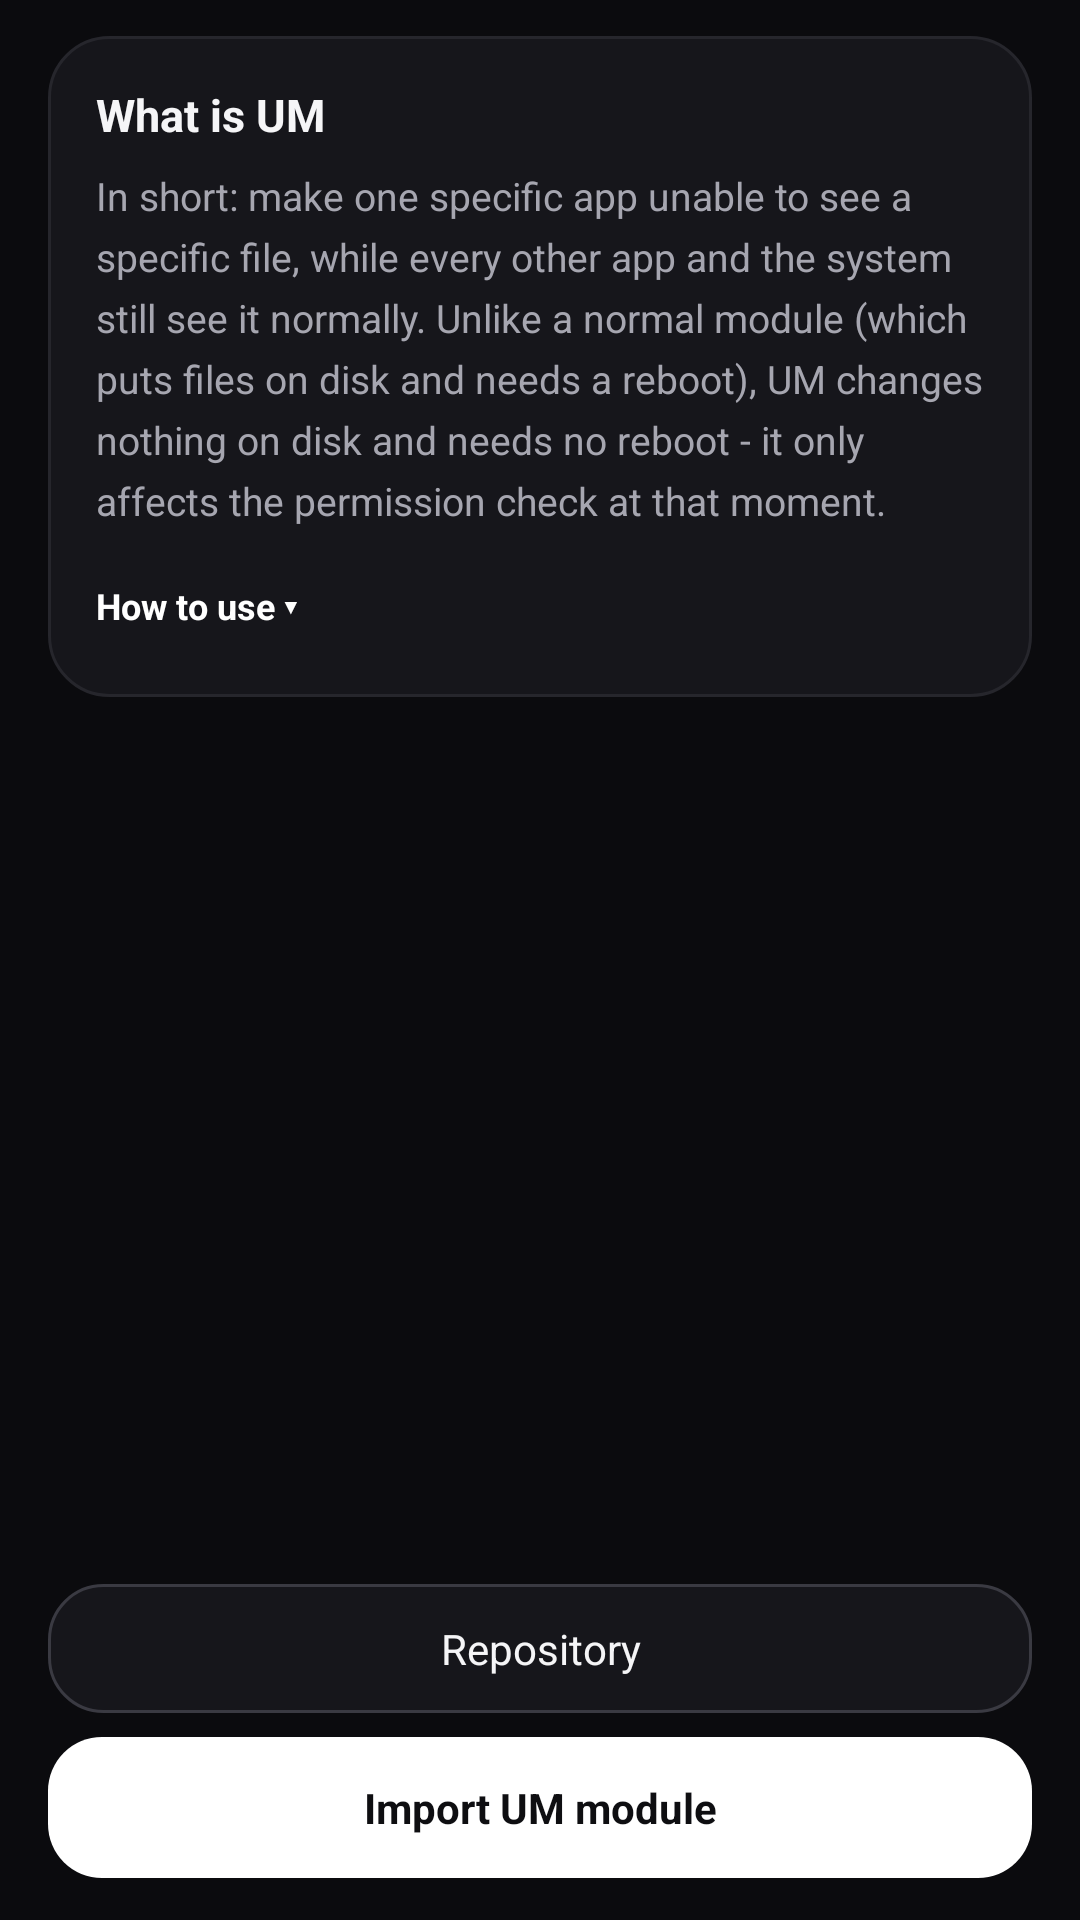

Produce the Android XML layout that renders to this screen, including the resource entries it uses.
<!-- AndroidManifest.xml: application theme Theme.Umbral -->
<!-- res/layout/page_um.xml -->
<?xml version="1.0" encoding="utf-8"?>
<LinearLayout xmlns:android="http://schemas.android.com/apk/res/android"
    android:layout_width="match_parent"
    android:layout_height="match_parent"
    android:orientation="vertical">

    <LinearLayout
        android:id="@+id/card_um_intro"
        android:layout_width="match_parent"
        android:layout_height="wrap_content"
        android:orientation="vertical"
        android:layout_marginStart="16dp"
        android:layout_marginEnd="16dp"
        android:layout_marginTop="12dp"
        android:layout_marginBottom="10dp"
        android:background="@drawable/bg_card"
        android:padding="16dp">

        <TextView
            android:layout_width="match_parent"
            android:layout_height="wrap_content"
            android:text="@string/um_intro_title"
            android:textColor="?attr/sk_on_surface"
            android:textSize="15sp"
            android:textStyle="bold" />

        <TextView
            android:id="@+id/tv_um_intro_body"
            android:layout_width="match_parent"
            android:layout_height="wrap_content"
            android:layout_marginTop="8dp"
            android:lineSpacingExtra="5dp"
            android:text="@string/um_intro_body"
            android:textColor="?attr/sk_on_surface_variant"
            android:textSize="13sp" />

        <TextView
            android:id="@+id/btn_um_intro_more"
            android:layout_width="wrap_content"
            android:layout_height="wrap_content"
            android:layout_marginTop="12dp"
            android:paddingTop="6dp"
            android:paddingBottom="6dp"
            android:paddingEnd="10dp"
            android:text="@string/um_intro_more"
            android:textColor="?attr/sk_primary"
            android:textSize="12sp"
            android:textStyle="bold"
            android:clickable="true"
            android:focusable="false" />
    </LinearLayout>

    <FrameLayout
        android:layout_width="match_parent"
        android:layout_height="0dp"
        android:layout_weight="1">

        <ListView
            android:id="@+id/lv_um"
            android:layout_width="match_parent"
            android:layout_height="match_parent"
            android:divider="@null"
            android:dividerHeight="0dp"
            android:paddingStart="16dp"
            android:paddingEnd="16dp"
            android:paddingBottom="12dp"
            android:clipToPadding="false"
            android:scrollbars="none" />

        <TextView
            android:id="@+id/tv_um_empty"
            android:layout_width="match_parent"
            android:layout_height="wrap_content"
            android:layout_gravity="center"
            android:gravity="center"
            android:padding="32dp"
            android:text="@string/um_empty"
            android:textColor="?attr/sk_on_surface_variant"
            android:textSize="14sp"
            android:visibility="gone" />
    </FrameLayout>

    <TextView
        android:id="@+id/btn_um_repo"
        android:layout_width="match_parent"
        android:layout_height="wrap_content"
        android:layout_marginStart="16dp"
        android:layout_marginEnd="16dp"
        android:layout_marginBottom="8dp"
        android:background="@drawable/bg_btn_secondary"
        android:gravity="center"
        android:paddingTop="12dp"
        android:paddingBottom="12dp"
        android:text="@string/um_repo_open"
        android:textColor="?attr/sk_on_surface"
        android:textSize="14sp"
        android:clickable="true"
        android:focusable="false" />

    <TextView
        android:id="@+id/btn_um_import"
        android:layout_width="match_parent"
        android:layout_height="wrap_content"
        android:layout_marginStart="16dp"
        android:layout_marginEnd="16dp"
        android:layout_marginBottom="14dp"
        android:background="@drawable/bg_btn_primary"
        android:gravity="center"
        android:paddingTop="14dp"
        android:paddingBottom="14dp"
        android:text="@string/um_import"
        android:textColor="?attr/sk_on_primary"
        android:textSize="14sp"
        android:textStyle="bold"
        android:clickable="true"
        android:focusable="false" />
</LinearLayout>
<!-- resources referenced by this layout -->
<resources>
  <!-- drawable bg_btn_primary (drawable) -->
  <?xml version="1.0" encoding="utf-8"?>
  <shape xmlns:android="http://schemas.android.com/apk/res/android">
      <solid android:color="?attr/sk_btn_primary_bg" />
      <corners android:radius="18dp" />
  </shape>
  <!-- drawable bg_btn_secondary (drawable) -->
  <?xml version="1.0" encoding="utf-8"?>
  <shape xmlns:android="http://schemas.android.com/apk/res/android">
      <solid android:color="?attr/sk_card" />
      <corners android:radius="18dp" />
      <stroke android:width="1dp" android:color="?attr/sk_outline" />
  </shape>
  <!-- drawable bg_card (drawable) -->
  <?xml version="1.0" encoding="utf-8"?>
  <shape xmlns:android="http://schemas.android.com/apk/res/android">
      <solid android:color="?attr/sk_card" />
      <corners android:radius="20dp" />
      <stroke android:width="1dp" android:color="?attr/sk_divider" />
  </shape>
  <string name="um_empty">No UM modules yet</string>
  <string name="um_import">Import UM module</string>
  <string name="um_intro_body" formatted="false">In short: make one specific app unable to see a specific file, while every other app and the system still see it normally.
  
  Unlike a normal module (which puts files on disk and needs a reboot), UM changes nothing on disk and needs no reboot - it only affects the permission check at that moment.</string>
  <string name="um_intro_more" formatted="false">How to use ▾</string>
  <string name="um_intro_title">What is UM</string>
  <string name="um_repo_open">Repository</string>
  <style name="Theme.Umbral" parent="Theme.Umbral.Dark" />
  <style name="Theme.Umbral.Dark" parent="@android:style/Theme.Material.NoActionBar">
          <item name="sk_primary">#FFFFFF</item>
          <item name="sk_btn_primary_bg">#FFFFFF</item>
          <item name="sk_on_primary">#0E0E11</item>
          <item name="sk_primary_container">#2C2C33</item>
          <item name="sk_on_primary_container">#FFFFFF</item>
          <item name="sk_surface">#0B0B0E</item>
          <item name="sk_on_surface">#F5F5F7</item>
          <item name="sk_surface_variant">#2C2C33</item>
          <item name="sk_on_surface_variant">#A6A6B0</item>
          <item name="sk_card">#16161B</item>
          <item name="sk_nav_bg">#121216</item>
          <item name="sk_chip_bg">#2C2C33</item>
          <item name="sk_chip_text">#F5F5F7</item>
          <item name="sk_divider">#26262C</item>
          <item name="sk_tab_active">#FFFFFF</item>
          <item name="sk_tab_inactive">#74747E</item>
          <item name="sk_outline">#3A3A42</item>
          <item name="sk_error">#FF7A7A</item>
          <item name="sk_success">#66D97F</item>
          <item name="android:colorPrimary">?attr/sk_primary</item>
          <item name="android:colorAccent">?attr/sk_primary</item>
          <item name="android:windowBackground">?attr/sk_surface</item>
          <item name="android:statusBarColor">?attr/sk_surface</item>
          <item name="android:navigationBarColor">?attr/sk_nav_bg</item>
          <item name="android:windowLightStatusBar">false</item>
          <item name="android:windowLightNavigationBar">false</item>
          <item name="android:textColorPrimary">?attr/sk_on_surface</item>
          <item name="android:textColorSecondary">?attr/sk_on_surface_variant</item>
          <item name="android:colorControlNormal">?attr/sk_on_surface_variant</item>
      </style>
</resources>
